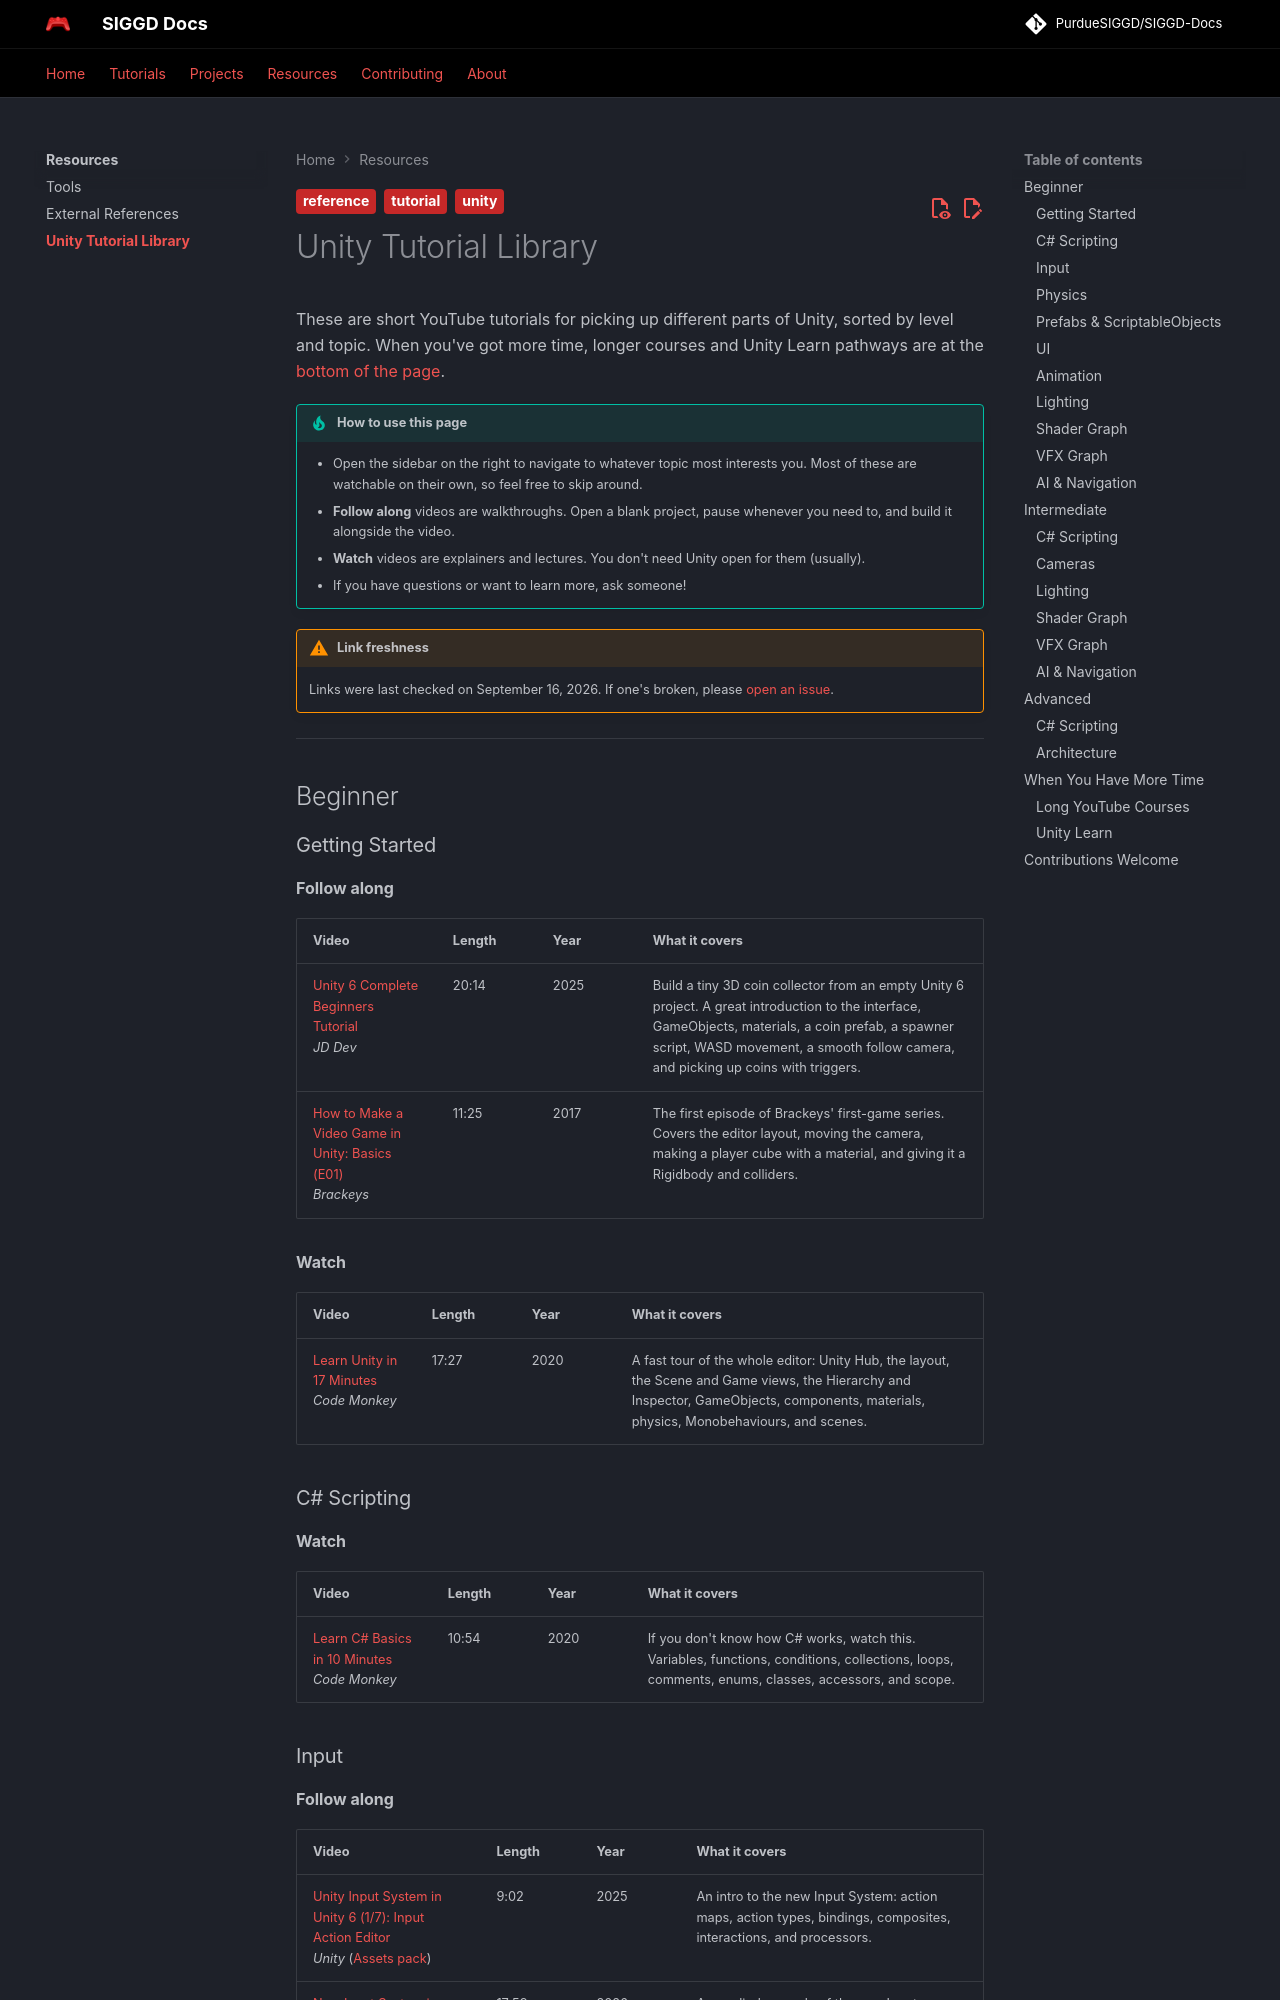

repository: PurdueSIGGD/SIGGD-Docs · page: resources/unity-tutorial-library/index.html · generator: mkdocs

---
title: "Unity Tutorial Library"
description: "YouTube tutorials for learning different parts of Unity, sorted by level and topic."
tags:
  - unity
  - tutorial
  - reference
last_verified: 2026-09-16
---

# Unity Tutorial Library

These are short YouTube tutorials for picking up different parts of Unity, sorted by level and topic. When you've got more time, longer courses and Unity Learn pathways are at the [bottom of the page](#when-you-have-more-time).

!!! tip "How to use this page"
    - Open the sidebar on the right to navigate to whatever topic most interests you. Most of these are watchable on their own, so feel free to skip around.
    - **Follow along** videos are walkthroughs. Open a blank project, pause whenever you need to, and build it alongside the video.
    - **Watch** videos are explainers and lectures. You don't need Unity open for them (usually).
    - If you have questions or want to learn more, ask someone!

!!! warning "Link freshness"
    Links were last checked on September 16, 2026. If one's broken, please [open an issue](https://github.com/PurdueSIGGD/SIGGD-Docs/issues){ target="_blank" }.

---

## Beginner

### Getting Started

**Follow along**

| Video | Length | Year | What it covers |
|---|---|---|---|
| [Unity 6 Complete Beginners Tutorial](https://www.youtube.com/watch?v=vQY4jsho1nQ){ target="_blank" }<br>*JD Dev* | 20:14 | 2025 | Build a tiny 3D coin collector from an empty Unity 6 project. A great introduction to the interface, GameObjects, materials, a coin prefab, a spawner script, WASD movement, a smooth follow camera, and picking up coins with triggers. |
| [How to Make a Video Game in Unity: Basics (E01)](https://www.youtube.com/watch?v=IlKaB1etrik){ target="_blank" }<br>*Brackeys* | 11:25 | 2017 | The first episode of Brackeys' first-game series. Covers the editor layout, moving the camera, making a player cube with a material, and giving it a Rigidbody and colliders. |

**Watch**

| Video | Length | Year | What it covers |
|---|---|---|---|
| [Learn Unity in 17 Minutes](https://www.youtube.com/watch?v=E6A4WvsDeLE){ target="_blank" }<br>*Code Monkey* | 17:27 | 2020 | A fast tour of the whole editor: Unity Hub, the layout, the Scene and Game views, the Hierarchy and Inspector, GameObjects, components, materials, physics, Monobehaviours, and scenes. |

### C# Scripting

**Watch**

| Video | Length | Year | What it covers |
|---|---|---|---|
| [Learn C# Basics in 10 Minutes](https://www.youtube.com/watch?v=IFayQioG71A){ target="_blank" }<br>*Code Monkey* | 10:54 | 2020 | If you don't know how C# works, watch this. Variables, functions, conditions, collections, loops, comments, enums, classes, accessors, and scope. |
